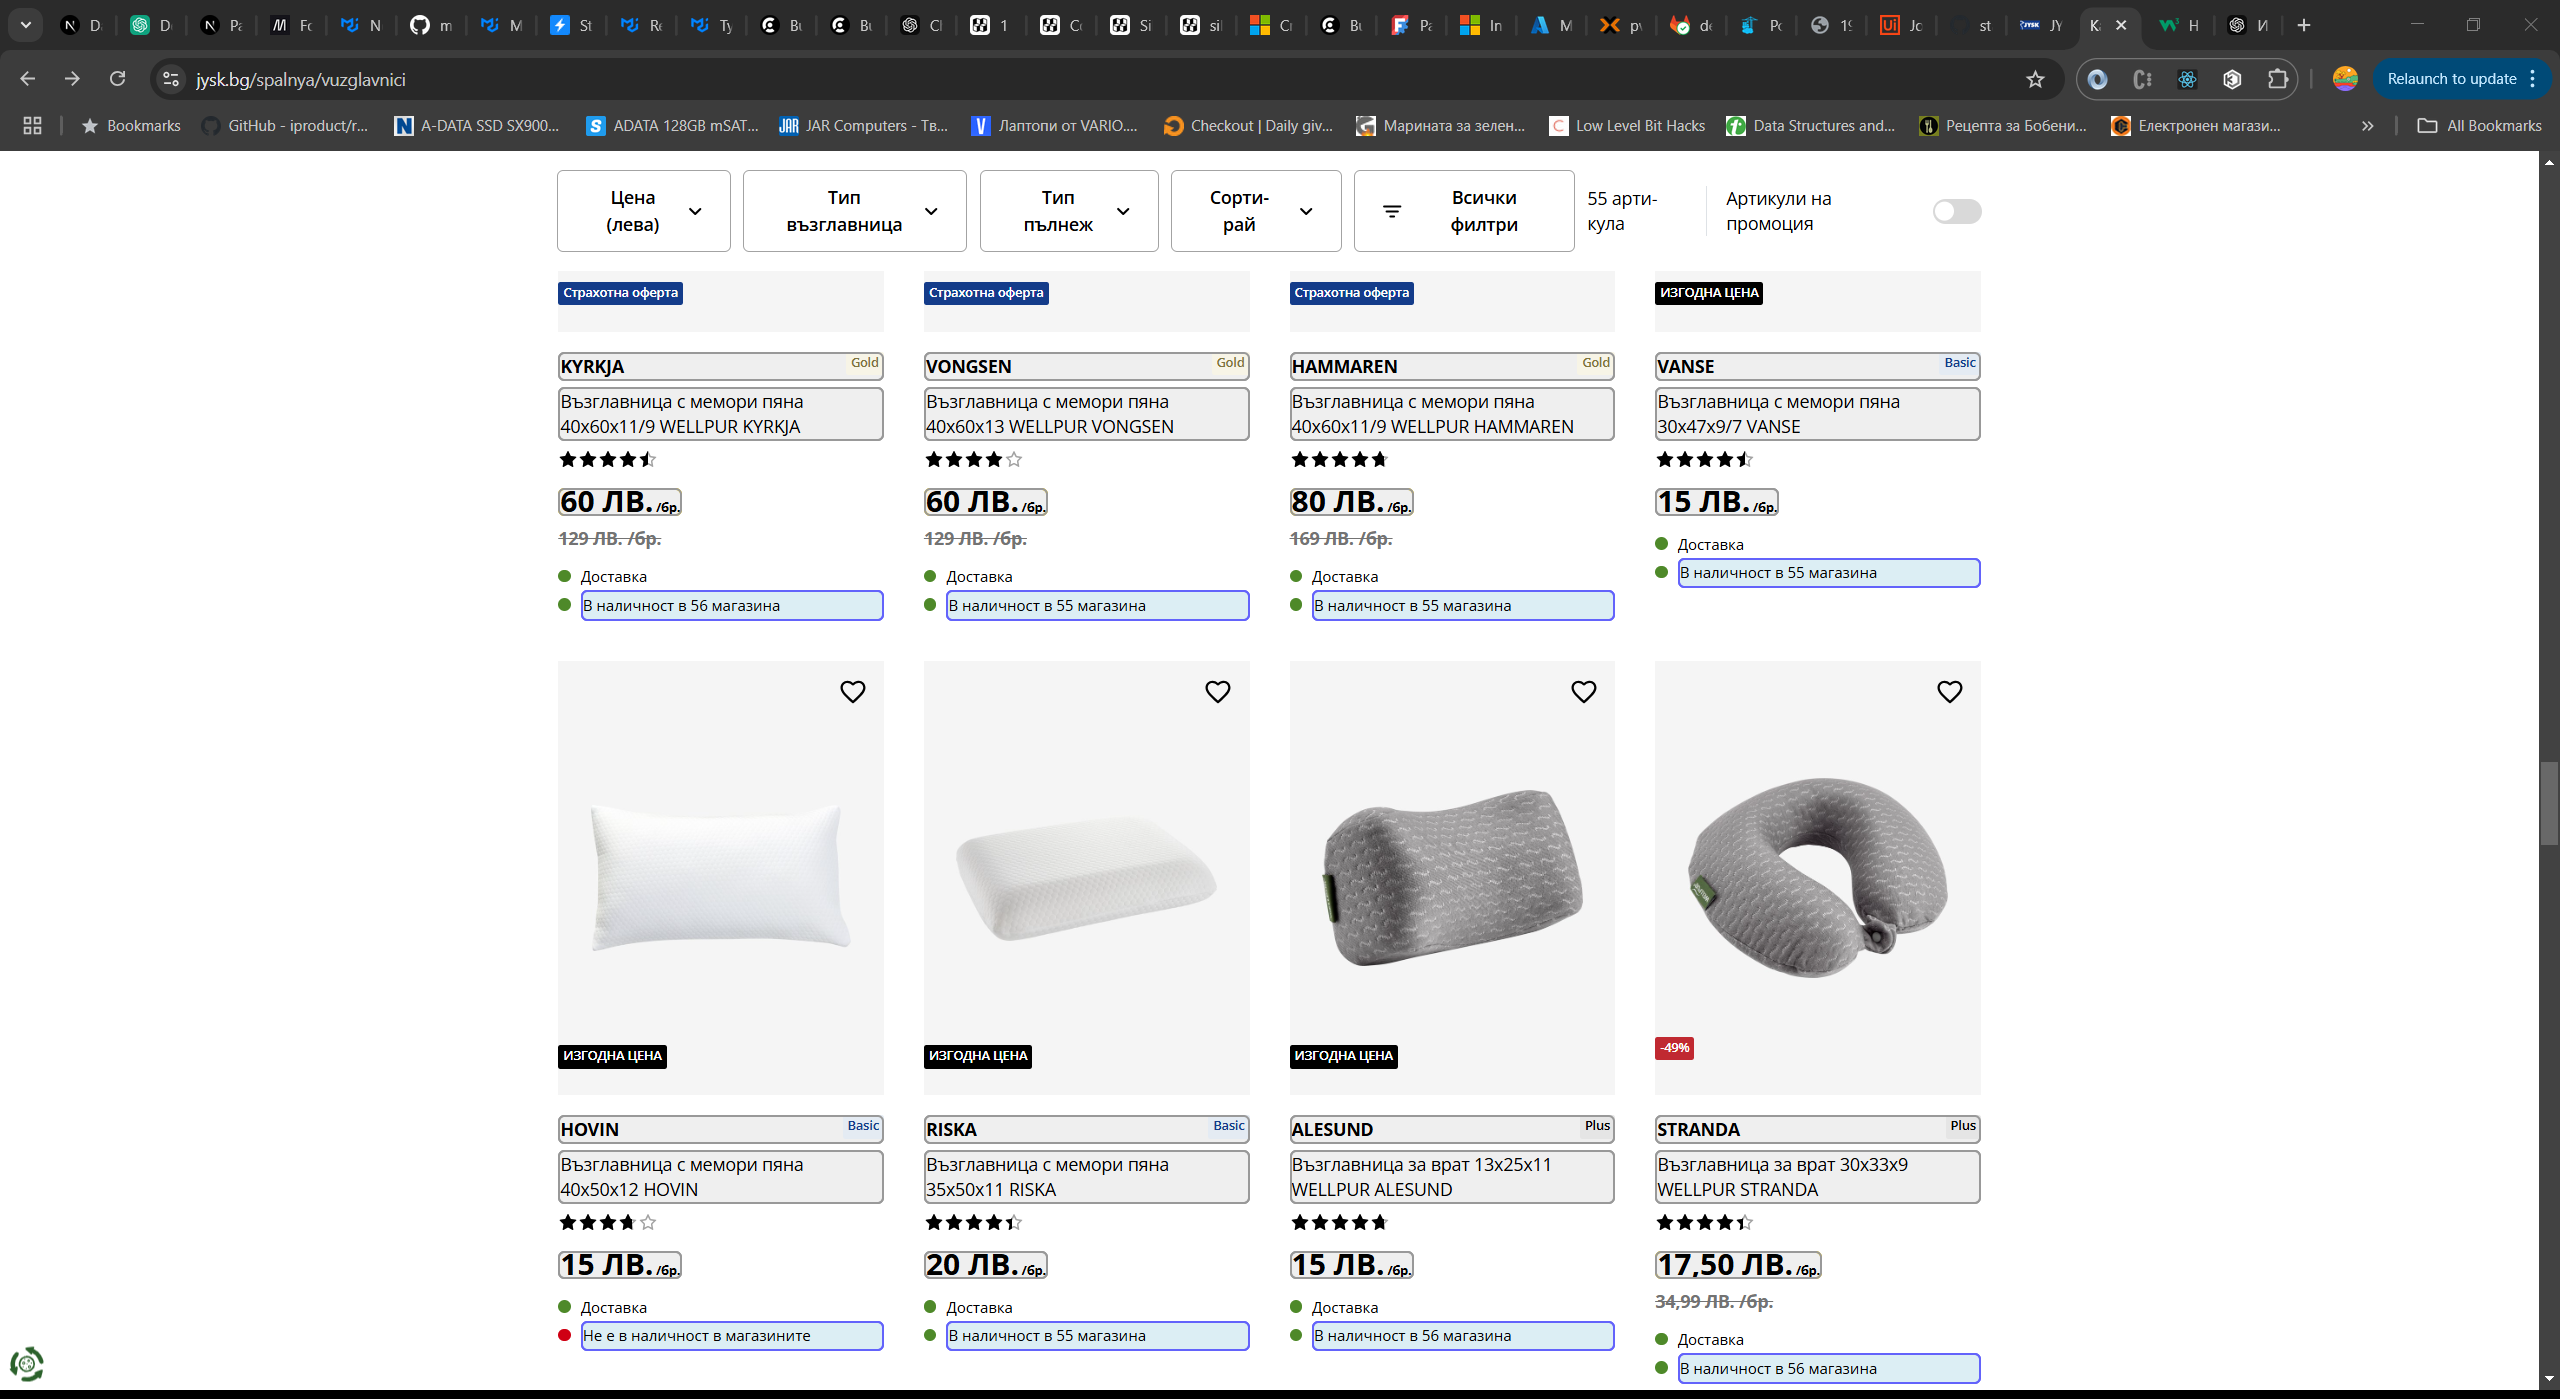
Task: Reports on JUSK prices
Workflow: GetPillows

Step 1: get-text from the element in window 'Качествени възглавници за по-добър сън | JYSK' (chrome.exe)
